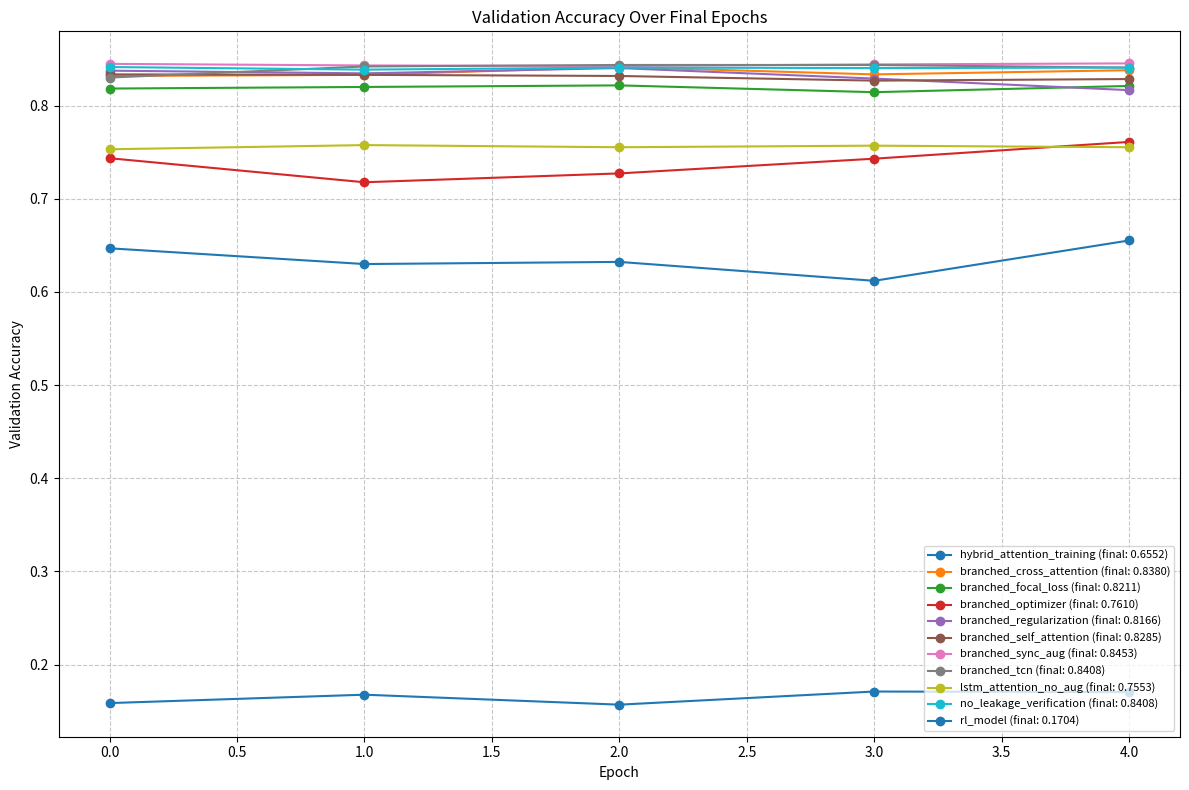
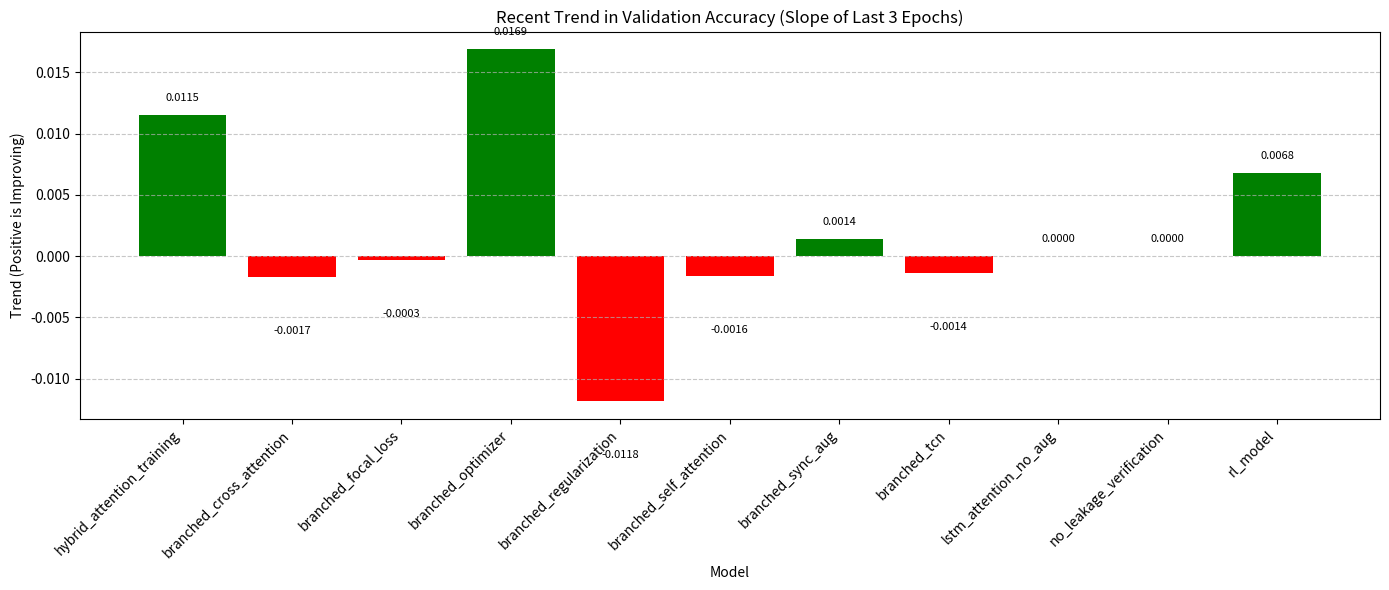
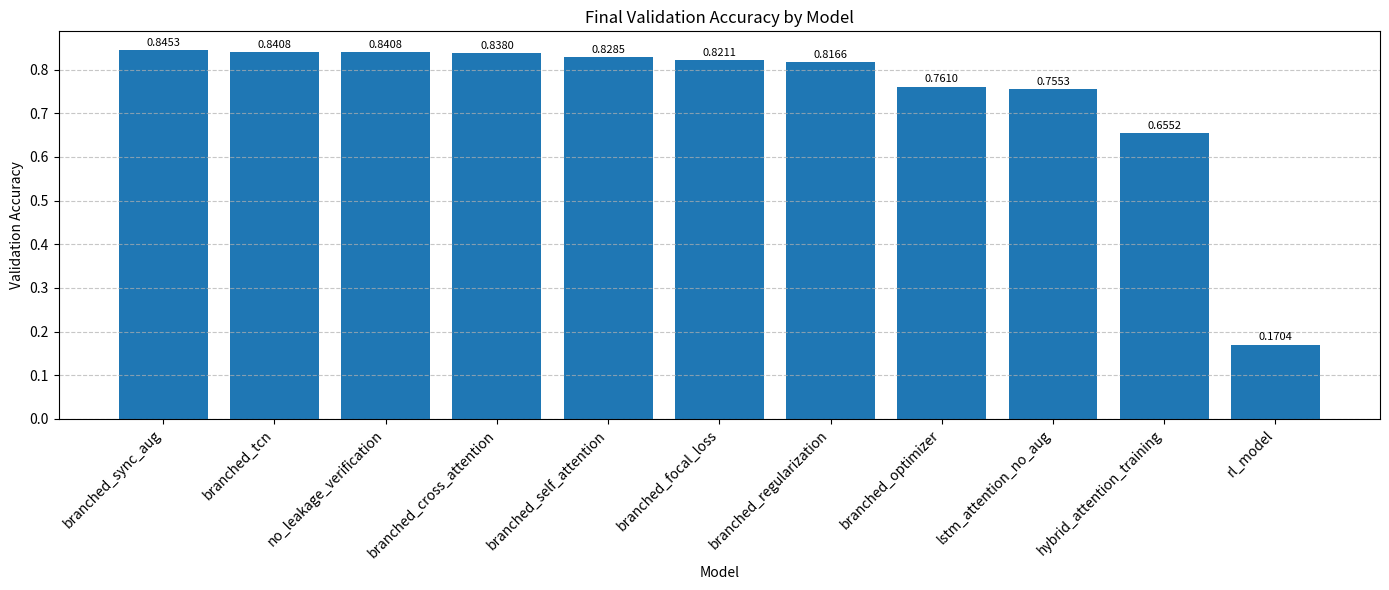

Generate these figures, in order, with matplotlib:
import matplotlib.pyplot as plt
import numpy as np
import os
import re
from collections import defaultdict

# Training data from command output
training_data = """
Model: hybrid_attention_training
296/296 [==============================] - 31s 105ms/step - loss: 0.1566 - accuracy: 0.8551 - val_loss: 0.6189 - val_accuracy: 0.6468
296/296 [==============================] - 31s 104ms/step - loss: 0.1178 - accuracy: 0.8841 - val_loss: 0.6854 - val_accuracy: 0.6299
296/296 [==============================] - 32s 107ms/step - loss: 0.0982 - accuracy: 0.9002 - val_loss: 0.7089 - val_accuracy: 0.6322
296/296 [==============================] - 31s 106ms/step - loss: 0.0880 - accuracy: 0.9092 - val_loss: 0.8040 - val_accuracy: 0.6119
296/296 [==============================] - 32s 107ms/step - loss: 0.0977 - accuracy: 0.9047 - val_loss: 0.6576 - val_accuracy: 0.6552

Model: branched_cross_attention
296/296 [==============================] - 113s 380ms/step - loss: 0.0337 - accuracy: 0.9904 - val_loss: 0.7277 - val_accuracy: 0.8318
296/296 [==============================] - 102s 343ms/step - loss: 0.0298 - accuracy: 0.9927 - val_loss: 0.7197 - val_accuracy: 0.8330
296/296 [==============================] - 102s 345ms/step - loss: 0.0310 - accuracy: 0.9901 - val_loss: 0.7057 - val_accuracy: 0.8414
296/296 [==============================] - 94s 319ms/step - loss: 0.0276 - accuracy: 0.9927 - val_loss: 0.7061 - val_accuracy: 0.8335
296/296 [==============================] - 86s 291ms/step - loss: 0.0310 - accuracy: 0.9913 - val_loss: 0.7093 - val_accuracy: 0.8380

Model: branched_focal_loss
296/296 [==============================] - 134s 452ms/step - loss: 0.0410 - accuracy: 0.9573 - val_loss: 0.3403 - val_accuracy: 0.8183
296/296 [==============================] - 141s 477ms/step - loss: 0.0396 - accuracy: 0.9587 - val_loss: 0.3511 - val_accuracy: 0.8200
296/296 [==============================] - 142s 478ms/step - loss: 0.0376 - accuracy: 0.9572 - val_loss: 0.3536 - val_accuracy: 0.8217
296/296 [==============================] - 140s 472ms/step - loss: 0.0378 - accuracy: 0.9576 - val_loss: 0.3480 - val_accuracy: 0.8144
296/296 [==============================] - 126s 424ms/step - loss: 0.0362 - accuracy: 0.9610 - val_loss: 0.3568 - val_accuracy: 0.8211

Model: branched_optimizer
296/296 [==============================] - 149s 503ms/step - loss: 0.6926 - accuracy: 0.7485 - val_loss: 0.7153 - val_accuracy: 0.7435
296/296 [==============================] - 130s 438ms/step - loss: 0.6707 - accuracy: 0.7595 - val_loss: 0.7570 - val_accuracy: 0.7177
296/296 [==============================] - 140s 472ms/step - loss: 0.6633 - accuracy: 0.7594 - val_loss: 0.7379 - val_accuracy: 0.7272
296/296 [==============================] - 139s 469ms/step - loss: 0.6201 - accuracy: 0.7720 - val_loss: 0.6990 - val_accuracy: 0.7430
296/296 [==============================] - 139s 468ms/step - loss: 0.6060 - accuracy: 0.7839 - val_loss: 0.6752 - val_accuracy: 0.7610

Model: branched_regularization
296/296 [==============================] - 137s 463ms/step - loss: 0.2226 - accuracy: 0.9589 - val_loss: 0.6754 - val_accuracy: 0.8375
296/296 [==============================] - 130s 438ms/step - loss: 0.1779 - accuracy: 0.9737 - val_loss: 0.6912 - val_accuracy: 0.8346
296/296 [==============================] - 103s 346ms/step - loss: 0.1612 - accuracy: 0.9770 - val_loss: 0.7301 - val_accuracy: 0.8403
296/296 [==============================] - 101s 341ms/step - loss: 0.1574 - accuracy: 0.9779 - val_loss: 0.7772 - val_accuracy: 0.8290
296/296 [==============================] - 102s 343ms/step - loss: 0.1612 - accuracy: 0.9727 - val_loss: 0.8280 - val_accuracy: 0.8166

Model: branched_self_attention
296/296 [==============================] - 96s 326ms/step - loss: 0.0989 - accuracy: 0.9672 - val_loss: 0.6211 - val_accuracy: 0.8335
296/296 [==============================] - 92s 312ms/step - loss: 0.0950 - accuracy: 0.9686 - val_loss: 0.6276 - val_accuracy: 0.8330
296/296 [==============================] - 96s 325ms/step - loss: 0.0893 - accuracy: 0.9732 - val_loss: 0.6346 - val_accuracy: 0.8318
296/296 [==============================] - 90s 303ms/step - loss: 0.0768 - accuracy: 0.9765 - val_loss: 0.6424 - val_accuracy: 0.8268
296/296 [==============================] - 97s 326ms/step - loss: 0.0748 - accuracy: 0.9770 - val_loss: 0.6296 - val_accuracy: 0.8285

Model: branched_sync_aug
592/592 [==============================] - 151s 255ms/step - loss: 0.0125 - accuracy: 0.9968 - val_loss: 0.8418 - val_accuracy: 0.8448
592/592 [==============================] - 151s 255ms/step - loss: 0.0119 - accuracy: 0.9970 - val_loss: 0.8528 - val_accuracy: 0.8431
592/592 [==============================] - 152s 256ms/step - loss: 0.0095 - accuracy: 0.9975 - val_loss: 0.8572 - val_accuracy: 0.8425
592/592 [==============================] - 151s 255ms/step - loss: 0.0107 - accuracy: 0.9974 - val_loss: 0.8461 - val_accuracy: 0.8442
592/592 [==============================] - 151s 255ms/step - loss: 0.0089 - accuracy: 0.9977 - val_loss: 0.8424 - val_accuracy: 0.8453

Model: branched_tcn
296/296 [==============================] - 135s 455ms/step - loss: 0.1491 - accuracy: 0.9486 - val_loss: 0.5747 - val_accuracy: 0.8301
296/296 [==============================] - 144s 486ms/step - loss: 0.1525 - accuracy: 0.9503 - val_loss: 0.5314 - val_accuracy: 0.8420
296/296 [==============================] - 133s 451ms/step - loss: 0.1455 - accuracy: 0.9499 - val_loss: 0.5465 - val_accuracy: 0.8436
296/296 [==============================] - 130s 440ms/step - loss: 0.1335 - accuracy: 0.9555 - val_loss: 0.5391 - val_accuracy: 0.8436
296/296 [==============================] - 143s 483ms/step - loss: 0.1375 - accuracy: 0.9565 - val_loss: 0.5594 - val_accuracy: 0.8408

Model: lstm_attention_no_aug
296/296 [==============================] - 399s 1s/step - loss: 0.0061 - accuracy: 0.9935 - val_loss: 0.6355 - val_accuracy: 0.7531
296/296 [==============================] - 375s 1s/step - loss: 0.0048 - accuracy: 0.9954 - val_loss: 0.6393 - val_accuracy: 0.7576
296/296 [==============================] - 376s 1s/step - loss: 0.0042 - accuracy: 0.9968 - val_loss: 0.6455 - val_accuracy: 0.7553
296/296 [==============================] - 374s 1s/step - loss: 0.0043 - accuracy: 0.9968 - val_loss: 0.6404 - val_accuracy: 0.7570
296/296 [==============================] - 542s 2s/step - loss: 0.0044 - accuracy: 0.9965 - val_loss: 0.6526 - val_accuracy: 0.7553

Model: no_leakage_verification
296/296 [==============================] - 77s 261ms/step - loss: 0.0324 - accuracy: 0.9911 - val_loss: 0.6917 - val_accuracy: 0.8414
296/296 [==============================] - 78s 262ms/step - loss: 0.0293 - accuracy: 0.9931 - val_loss: 0.6998 - val_accuracy: 0.8386
296/296 [==============================] - 78s 263ms/step - loss: 0.0297 - accuracy: 0.9924 - val_loss: 0.6946 - val_accuracy: 0.8408
296/296 [==============================] - 87s 292ms/step - loss: 0.0276 - accuracy: 0.9934 - val_loss: 0.7113 - val_accuracy: 0.8403
296/296 [==============================] - 86s 291ms/step - loss: 0.0302 - accuracy: 0.9910 - val_loss: 0.6997 - val_accuracy: 0.8408

Model: rl_model
296/296 [==============================] - 86s 289ms/step - loss: 1.5266 - accuracy: 0.3885 - val_loss: 1.8733 - val_accuracy: 0.1586
296/296 [==============================] - 85s 289ms/step - loss: 1.5106 - accuracy: 0.3941 - val_loss: 1.8969 - val_accuracy: 0.1676
296/296 [==============================] - 86s 292ms/step - loss: 1.5064 - accuracy: 0.4017 - val_loss: 1.9366 - val_accuracy: 0.1569
296/296 [==============================] - 85s 288ms/step - loss: 1.4934 - accuracy: 0.4085 - val_loss: 2.0366 - val_accuracy: 0.1710
296/296 [==============================] - 87s 293ms/step - loss: 1.7846 - accuracy: 0.2171 - val_loss: 1.8407 - val_accuracy: 0.1704
"""

# Function to parse validation accuracy
def parse_training_data(data):
    model_data = {}
    current_model = None
    
    for line in data.strip().split('\n'):
        if line.startswith('Model:'):
            current_model = line.split('Model:')[1].strip()
            model_data[current_model] = []
        elif 'val_accuracy:' in line and current_model is not None:
            # Extract validation accuracy
            val_acc_match = re.search(r'val_accuracy: ([\d\.]+)', line)
            if val_acc_match:
                val_acc = float(val_acc_match.group(1))
                model_data[current_model].append(val_acc)
    
    return model_data

# Calculate trend and performance metrics
def analyze_trends(model_data):
    trend_results = {}
    
    for model, acc_values in model_data.items():
        if len(acc_values) < 3:
            continue
            
        # Calculate different metrics
        max_val_acc = max(acc_values)
        avg_val_acc = sum(acc_values) / len(acc_values)
        
        # Calculate trend in last 3 epochs
        last_three = acc_values[-3:]
        slope = np.polyfit(range(len(last_three)), last_three, 1)[0]
        
        # Measure variance/stability
        variance = np.var(acc_values)
        
        # Calculate final improvement over starting value
        improvement = acc_values[-1] - acc_values[0]
        
        # Calculate diff between highest and latest accuracy
        diff_from_max = acc_values[-1] - max_val_acc
        
        trend_results[model] = {
            'values': acc_values,
            'max_acc': max_val_acc,
            'avg_acc': avg_val_acc,
            'final_acc': acc_values[-1],
            'recent_trend': slope,
            'variance': variance,
            'improvement': improvement,
            'diff_from_max': diff_from_max
        }
    
    return trend_results

# Create visualizations
def create_visualizations(trend_results, output_dir="analysis_results"):
    # Ensure output directory exists
    os.makedirs(output_dir, exist_ok=True)
    
    # Create trend visualization
    plt.figure(figsize=(12, 8))
    for model, data in trend_results.items():
        plt.plot(data['values'], marker='o', label=f"{model} (final: {data['final_acc']:.4f})")
    
    plt.title('Validation Accuracy Over Final Epochs')
    plt.xlabel('Epoch')
    plt.ylabel('Validation Accuracy')
    plt.legend(loc='lower right', fontsize=8)
    plt.grid(True, linestyle='--', alpha=0.7)
    plt.tight_layout()
    plt.savefig(os.path.join(output_dir, 'validation_accuracy_trends.png'), dpi=300)
    
    # Create bar chart of recent trends
    models = list(trend_results.keys())
    recent_trends = [data['recent_trend'] for data in trend_results.values()]
    
    plt.figure(figsize=(14, 6))
    bars = plt.bar(models, recent_trends, color=['g' if t > 0 else 'r' for t in recent_trends])
    plt.title('Recent Trend in Validation Accuracy (Slope of Last 3 Epochs)')
    plt.xlabel('Model')
    plt.ylabel('Trend (Positive is Improving)')
    plt.xticks(rotation=45, ha='right')
    plt.grid(True, axis='y', linestyle='--', alpha=0.7)
    
    # Add value labels to the bars
    for bar in bars:
        height = bar.get_height()
        plt.text(bar.get_x() + bar.get_width()/2., 
                 height + (0.001 if height > 0 else -0.004),
                 f'{height:.4f}',
                 ha='center', va='bottom' if height > 0 else 'top', 
                 rotation=0, fontsize=8)
    
    plt.tight_layout()
    plt.savefig(os.path.join(output_dir, 'recent_trends.png'), dpi=300)
    
    # Create a figure for final accuracy comparison
    plt.figure(figsize=(14, 6))
    final_accs = [(model, data['final_acc']) for model, data in trend_results.items()]
    final_accs.sort(key=lambda x: x[1], reverse=True)
    
    models_sorted = [x[0] for x in final_accs]
    accuracies = [x[1] for x in final_accs]
    
    bars = plt.bar(models_sorted, accuracies)
    plt.title('Final Validation Accuracy by Model')
    plt.xlabel('Model')
    plt.ylabel('Validation Accuracy')
    plt.xticks(rotation=45, ha='right')
    plt.grid(True, axis='y', linestyle='--', alpha=0.7)
    
    # Add value labels
    for bar in bars:
        height = bar.get_height()
        plt.text(bar.get_x() + bar.get_width()/2., 
                 height + 0.005,
                 f'{height:.4f}',
                 ha='center', va='bottom', rotation=0, fontsize=8)
    
    plt.tight_layout()
    plt.savefig(os.path.join(output_dir, 'final_accuracy_comparison.png'), dpi=300)
    
    return

# Generate recommendations based on trend analysis
def generate_recommendations(trend_results):
    recommendations = {
        'continue_training': [],
        'plateau_reached': [],
        'declining_performance': []
    }
    
    for model, data in trend_results.items():
        recent_trend = data['recent_trend']
        final_acc = data['final_acc']
        max_acc = data['max_acc']
        
        # Check if model is still improving
        if recent_trend > 0.001:
            recommendations['continue_training'].append((model, recent_trend, final_acc))
        # Check if model is at plateau
        elif abs(recent_trend) <= 0.001:
            recommendations['plateau_reached'].append((model, recent_trend, final_acc))
        # Check if model is declining
        else:
            recommendations['declining_performance'].append((model, recent_trend, final_acc))
    
    # Sort by trend strength and accuracy
    recommendations['continue_training'].sort(key=lambda x: (x[1], x[2]), reverse=True)
    recommendations['plateau_reached'].sort(key=lambda x: x[2], reverse=True)
    recommendations['declining_performance'].sort(key=lambda x: x[2], reverse=True)
    
    return recommendations

# Create detailed report
def create_report(trend_results, recommendations, output_dir="analysis_results"):
    report_path = os.path.join(output_dir, "training_recommendations.md")
    
    with open(report_path, 'w') as f:
        f.write("# Model Training Analysis and Recommendations\n\n")
        
        f.write("## Models That Should Continue Training\n\n")
        if recommendations['continue_training']:
            f.write("These models show a positive trend in validation accuracy and would likely benefit from additional training epochs:\n\n")
            f.write("| Model | Trend Slope | Final Val Accuracy | Max Val Accuracy | Improvement |\n")
            f.write("|-------|------------|-------------------|-----------------|------------|\n")
            for model, trend, acc in recommendations['continue_training']:
                data = trend_results[model]
                f.write(f"| {model} | {trend:.4f} | {acc:.4f} | {data['max_acc']:.4f} | {data['improvement']:.4f} |\n")
        else:
            f.write("No models are showing significant positive trends in validation accuracy.\n\n")
        
        f.write("\n## Models at Plateau\n\n")
        if recommendations['plateau_reached']:
            f.write("These models show minimal change in recent validation accuracy and may have reached a plateau:\n\n")
            f.write("| Model | Trend Slope | Final Val Accuracy | Max Val Accuracy |\n")
            f.write("|-------|------------|-------------------|-----------------|------------|\n")
            for model, trend, acc in recommendations['plateau_reached']:
                data = trend_results[model]
                f.write(f"| {model} | {trend:.4f} | {acc:.4f} | {data['max_acc']:.4f} |\n")
        else:
            f.write("No models are showing plateau in validation accuracy.\n\n")
        
        f.write("\n## Models with Declining Performance\n\n")
        if recommendations['declining_performance']:
            f.write("These models show a negative trend in validation accuracy, suggesting potential overfitting:\n\n")
            f.write("| Model | Trend Slope | Final Val Accuracy | Max Val Accuracy | Diff from Max |\n")
            f.write("|-------|------------|-------------------|-----------------|------------|\n")
            for model, trend, acc in recommendations['declining_performance']:
                data = trend_results[model]
                f.write(f"| {model} | {trend:.4f} | {acc:.4f} | {data['max_acc']:.4f} | {data['diff_from_max']:.4f} |\n")
        else:
            f.write("No models are showing declining performance in validation accuracy.\n\n")
        
        f.write("\n## Individual Model Analysis\n\n")
        for model, data in trend_results.items():
            f.write(f"### {model}\n\n")
            f.write(f"- **Final Validation Accuracy**: {data['final_acc']:.4f}\n")
            f.write(f"- **Maximum Validation Accuracy**: {data['max_acc']:.4f}\n")
            f.write(f"- **Recent Trend (Slope)**: {data['recent_trend']:.4f}\n")
            f.write(f"- **Stability (Variance)**: {data['variance']:.6f}\n")
            f.write(f"- **Overall Improvement**: {data['improvement']:.4f}\n")
            f.write(f"- **All Validation Accuracies**: {', '.join(f'{v:.4f}' for v in data['values'])}\n\n")
    
    return report_path

# Main execution
def main():
    # Parse data
    model_data = parse_training_data(training_data)
    
    # Analyze trends
    trend_results = analyze_trends(model_data)
    
    # Generate recommendations
    recommendations = generate_recommendations(trend_results)
    
    # Create visualizations
    create_visualizations(trend_results)
    
    # Create report
    report_path = create_report(trend_results, recommendations)
    
    print(f"Analysis complete. Report saved to {report_path}")

if __name__ == "__main__":
    main()
